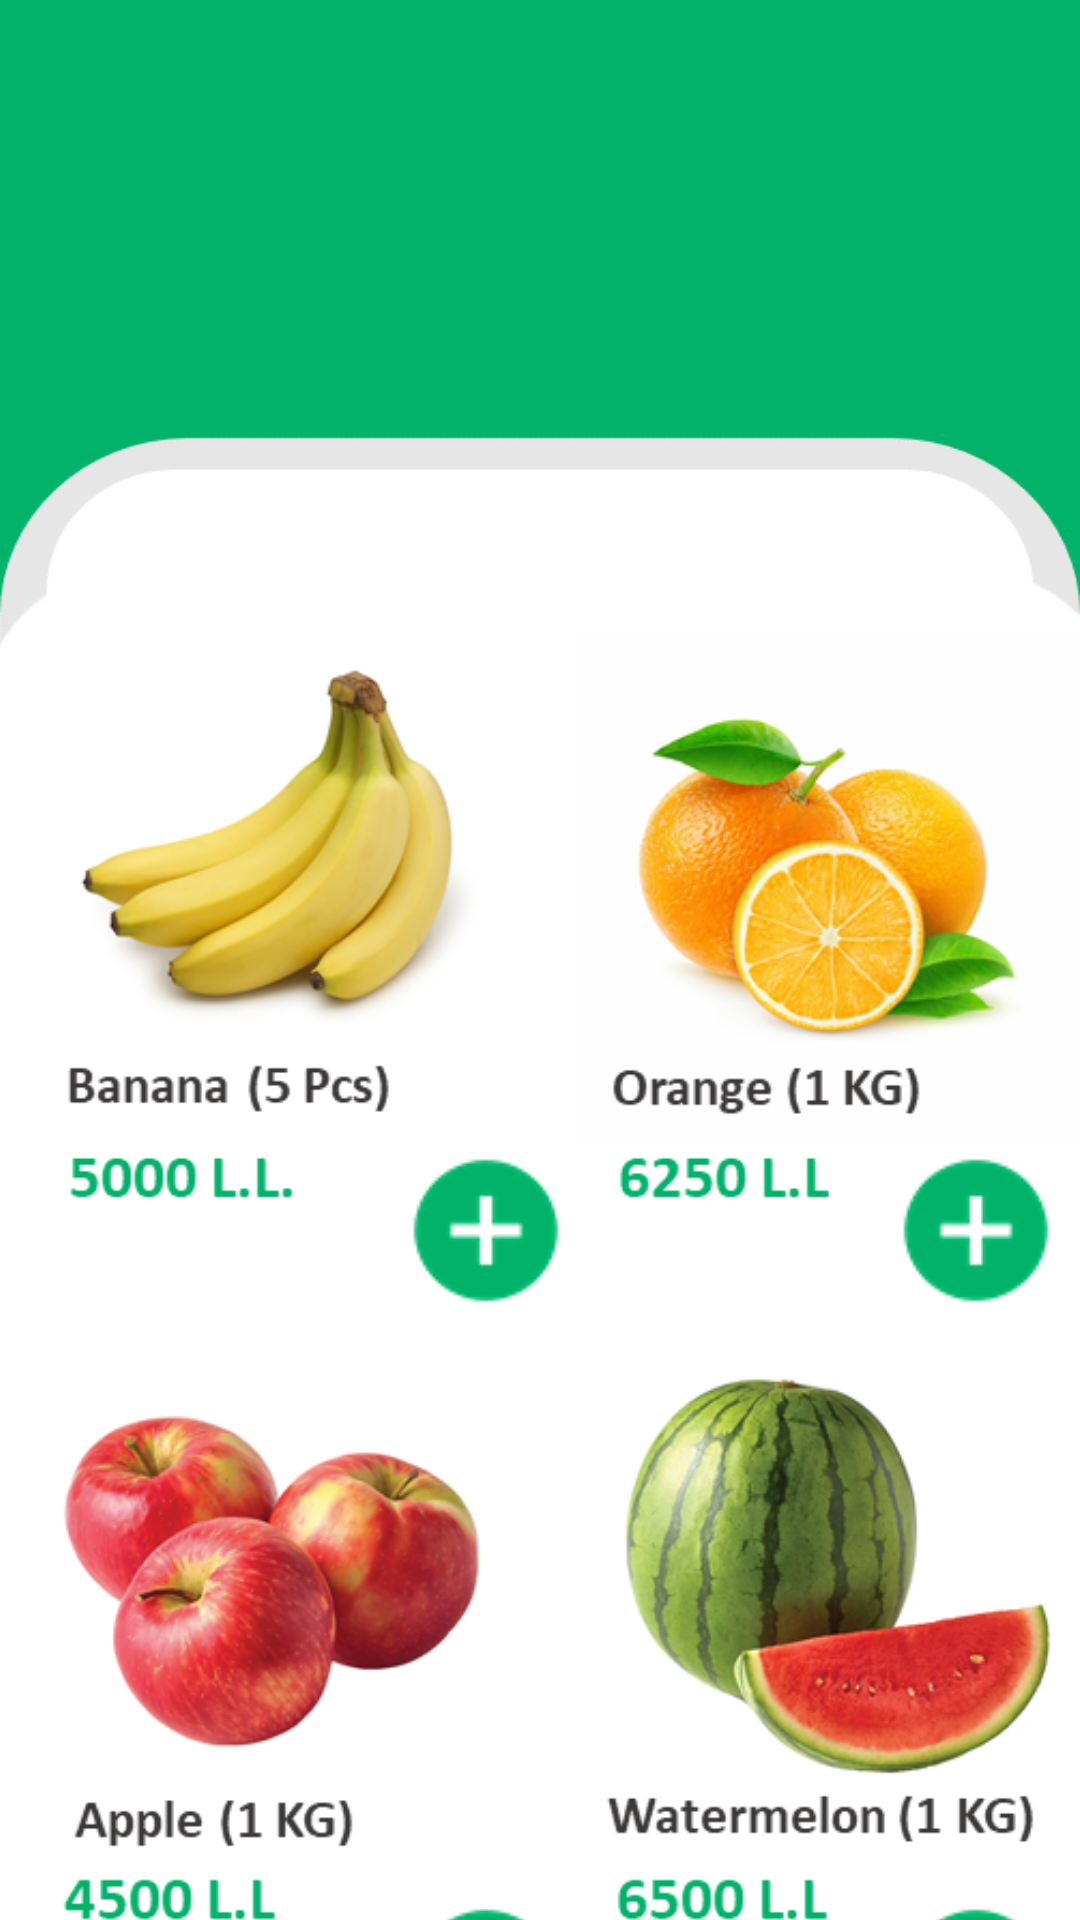

The Android layout XML behind this screen, and the referenced resources:
<!-- AndroidManifest.xml: application theme Theme.AppCompat.Light.NoActionBar -->
<!-- res/layout/activity_a3.xml -->
<?xml version="1.0" encoding="utf-8"?>
<androidx.constraintlayout.widget.ConstraintLayout xmlns:android="http://schemas.android.com/apk/res/android"
    xmlns:app="http://schemas.android.com/apk/res-auto"
    xmlns:tools="http://schemas.android.com/tools"
    android:layout_width="match_parent"
    android:layout_height="match_parent"
    android:background="@drawable/actback"
    tools:context=".A3">


    <ImageButton
        android:id="@+id/imageButton5"
        android:layout_width="67dp"
        android:layout_height="66dp"
        android:layout_marginEnd="349dp"
        android:layout_marginBottom="666dp"
        android:background="#0000"
        android:onClick="aboutUs"
        app:layout_constraintBottom_toBottomOf="parent"
        app:layout_constraintEnd_toEndOf="parent"
        app:layout_constraintHorizontal_bias="0.0"
        app:layout_constraintStart_toStartOf="parent"
        app:layout_constraintTop_toTopOf="parent"
        app:layout_constraintVertical_bias="0.0"
        app:srcCompat="@drawable/menu"
        tools:ignore="MissingConstraints" />

    <ImageButton
        android:id="@+id/imageButton6"
        android:layout_width="67dp"
        android:layout_height="66dp"
        android:layout_marginStart="350dp"
        android:layout_marginBottom="669dp"
        android:background="#0000"
        android:onClick="basket"
        app:layout_constraintBottom_toBottomOf="parent"
        app:layout_constraintEnd_toEndOf="parent"
        app:layout_constraintHorizontal_bias="1.0"
        app:layout_constraintStart_toStartOf="parent"
        app:layout_constraintTop_toTopOf="parent"
        app:layout_constraintVertical_bias="0.0"
        app:srcCompat="@drawable/fav"
        tools:ignore="MissingConstraints" />

    <TextView
        android:layout_width="150dp"
        android:layout_height="68dp"
        android:layout_marginStart="130dp"
        android:layout_marginTop="77dp"
        android:layout_marginEnd="120dp"
        android:layout_marginBottom="586dp"
        android:text="Fruits"
        android:textColor="#ffff"
        android:textSize="45dp"
        app:layout_constraintBottom_toBottomOf="parent"
        app:layout_constraintEnd_toEndOf="parent"
        app:layout_constraintHorizontal_bias="1.0"
        app:layout_constraintStart_toStartOf="parent"
        app:layout_constraintTop_toTopOf="parent"
        app:layout_constraintVertical_bias="0.0"
        tools:ignore="MissingConstraints" />

    <ImageView
        android:id="@+id/imageView3"
        android:layout_width="437dp"
        android:layout_height="572dp"
        android:layout_marginTop="190dp"
        android:src="@drawable/backg2"
        app:layout_constraintEnd_toEndOf="parent"
        app:layout_constraintHorizontal_bias="0.461"
        app:layout_constraintStart_toStartOf="parent"
        app:layout_constraintTop_toTopOf="parent"
        tools:ignore="MissingConstraints" />

    <ImageButton

        android:layout_width="53dp"
        android:layout_height="48dp"
        android:layout_marginStart="334dp"
        android:layout_marginTop="196dp"
        android:layout_marginEnd="50dp"
        android:layout_marginBottom="328dp"
        android:background="#0000"
        android:src="@drawable/plus"
        app:layout_constraintBottom_toBottomOf="@+id/imageView3"
        app:layout_constraintEnd_toEndOf="@+id/imageView3"
        app:layout_constraintStart_toStartOf="@+id/imageView3"
        app:layout_constraintTop_toTopOf="@+id/imageView3"
        tools:ignore="MissingConstraints" />

    <ImageButton

        android:layout_width="53dp"
        android:layout_height="48dp"
        android:layout_marginStart="334dp"
        android:layout_marginTop="446dp"
        android:layout_marginEnd="50dp"
        android:layout_marginBottom="78dp"
        android:background="#0000"
        android:src="@drawable/plus"
        app:layout_constraintBottom_toBottomOf="@+id/imageView3"
        app:layout_constraintEnd_toEndOf="@+id/imageView3"
        app:layout_constraintStart_toStartOf="@+id/imageView3"
        app:layout_constraintTop_toTopOf="@+id/imageView3"
        tools:ignore="MissingConstraints" />

    <ImageButton

        android:id="@+id/imageButton7"
        android:layout_width="53dp"
        android:layout_height="48dp"
        android:layout_marginStart="171dp"
        android:layout_marginTop="446dp"
        android:layout_marginEnd="214dp"
        android:layout_marginBottom="78dp"
        android:background="#0000"
        android:onClick="plus"
        android:src="@drawable/plus"
        app:layout_constraintBottom_toBottomOf="@+id/imageView3"
        app:layout_constraintEnd_toEndOf="@+id/imageView3"
        app:layout_constraintStart_toStartOf="@+id/imageView3"
        app:layout_constraintTop_toTopOf="@+id/imageView3"
        tools:ignore="MissingConstraints" />

    <ImageButton

        android:id="@+id/q4"
        android:layout_width="53dp"
        android:layout_height="48dp"
        android:layout_marginStart="171dp"
        android:layout_marginTop="196dp"
        android:layout_marginEnd="214dp"
        android:layout_marginBottom="328dp"
        android:background="#0000"
        android:src="@drawable/plus"
        app:layout_constraintBottom_toBottomOf="@+id/imageView3"
        app:layout_constraintEnd_toEndOf="@+id/imageView3"
        app:layout_constraintStart_toStartOf="@+id/imageView3"
        app:layout_constraintTop_toTopOf="@+id/imageView3"
        tools:ignore="MissingConstraints" />

</androidx.constraintlayout.widget.ConstraintLayout>
<!-- resources referenced by this layout -->
<resources>
  <!-- drawable actback: png bitmap (drawable, 9100 bytes) -->
  <!-- drawable backg2: png bitmap (drawable-v24, 344851 bytes) -->
  <!-- drawable fav: png bitmap (drawable-v24, 2276 bytes) -->
  <!-- drawable menu: png bitmap (drawable-v24, 1108 bytes) -->
  <!-- drawable plus: png bitmap (drawable-v24, 2003 bytes) -->
</resources>
